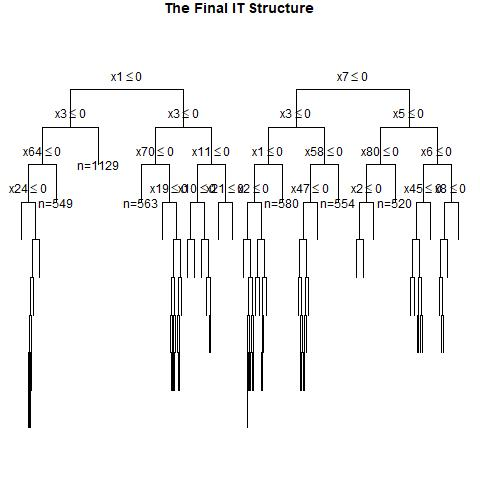

The data file committed next to this chart (first rows):
, x1, x2, x3, x4, x5, x6, x7, x8, x9, x10, x11, x12, x13, x14, x15, x16, x17, x18, x19, x20, x21, x22, x23
1, 1, 0, 0, 1, 0, 1, 1, 0, 1, 0, 0, 0, 0, 1, 0, 0, 0, 1, 1, 1, 1, 1, 1
2, 0, 1, 0, 0, 1, 0, 1, 0, 1, 1, 0, 1, 0, 0, 0, 1, 0, 0, 1, 0, 1, 0, 1
3, 0, 1, 1, 1, 0, 0, 1, 0, 0, 1, 1, 0, 0, 1, 1, 1, 1, 1, 1, 0, 0, 0, 0
4, 1, 0, 1, 1, 0, 0, 0, 1, 0, 0, 0, 1, 0, 0, 0, 0, 0, 1, 1, 1, 0, 1, 0
5, 1, 1, 0, 1, 0, 0, 1, 1, 0, 1, 1, 0, 0, 1, 1, 1, 0, 0, 0, 1, 0, 1, 0
6, 1, 0, 1, 0, 0, 0, 0, 1, 0, 0, 0, 1, 1, 0, 1, 0, 0, 0, 0, 0, 1, 0, 0
7, 1, 1, 1, 0, 1, 0, 0, 1, 1, 1, 1, 0, 0, 1, 1, 1, 1, 0, 1, 0, 1, 0, 1
8, 0, 1, 0, 0, 1, 1, 0, 1, 0, 1, 0, 0, 0, 1, 0, 1, 1, 0, 0, 1, 0, 0, 0
9, 0, 1, 1, 1, 1, 0, 1, 0, 0, 0, 0, 0, 1, 1, 1, 0, 0, 0, 1, 0, 0, 1, 1
10, 1, 0, 0, 0, 1, 1, 1, 1, 0, 1, 1, 1, 1, 1, 1, 0, 1, 0, 1, 0, 0, 1, 0
11, 0, 1, 1, 1, 0, 0, 1, 0, 0, 0, 1, 0, 0, 0, 0, 1, 0, 1, 1, 0, 0, 1, 1
12, 0, 1, 1, 1, 1, 1, 1, 1, 1, 1, 1, 0, 1, 0, 1, 1, 0, 0, 0, 0, 1, 0, 1
13, 0, 1, 1, 1, 0, 0, 1, 1, 1, 1, 1, 0, 1, 1, 1, 1, 1, 0, 0, 0, 0, 0, 0
14, 0, 1, 1, 1, 1, 1, 1, 0, 1, 1, 0, 0, 0, 0, 0, 0, 1, 0, 0, 1, 1, 1, 1
15, 1, 1, 0, 0, 1, 1, 0, 1, 0, 0, 1, 0, 0, 0, 0, 1, 1, 1, 0, 0, 0, 0, 1
16, 1, 1, 1, 0, 0, 1, 0, 0, 0, 0, 0, 1, 1, 1, 0, 1, 0, 1, 0, 1, 1, 0, 0
17, 1, 0, 0, 1, 1, 0, 0, 0, 0, 1, 0, 1, 1, 1, 0, 0, 0, 1, 1, 0, 1, 1, 1
18, 1, 0, 1, 1, 0, 1, 0, 1, 0, 1, 0, 1, 1, 1, 0, 1, 0, 0, 1, 1, 0, 0, 1
19, 0, 1, 0, 1, 1, 1, 1, 1, 0, 0, 1, 1, 0, 1, 0, 1, 1, 1, 0, 0, 0, 1, 1
20, 0, 0, 1, 1, 0, 0, 0, 1, 1, 1, 1, 1, 1, 1, 0, 0, 1, 1, 0, 0, 0, 0, 0
21, 1, 1, 1, 0, 1, 1, 1, 1, 1, 0, 0, 0, 1, 1, 1, 1, 0, 0, 1, 1, 1, 0, 0
22, 0, 0, 1, 0, 1, 0, 1, 0, 1, 1, 0, 1, 1, 0, 1, 0, 1, 0, 0, 0, 0, 1, 1
23, 0, 1, 1, 1, 1, 1, 0, 0, 1, 1, 1, 1, 0, 0, 1, 1, 0, 1, 1, 0, 0, 0, 0
24, 1, 0, 1, 0, 0, 1, 1, 1, 0, 1, 1, 1, 1, 1, 1, 1, 1, 0, 1, 1, 1, 1, 1
25, 0, 0, 0, 1, 0, 0, 0, 1, 0, 0, 1, 0, 0, 0, 1, 0, 0, 0, 0, 0, 1, 1, 0
26, 0, 1, 0, 0, 1, 1, 1, 0, 0, 1, 0, 0, 1, 1, 1, 0, 0, 0, 1, 1, 0, 1, 1
27, 1, 0, 0, 1, 1, 0, 0, 1, 0, 1, 1, 0, 1, 0, 1, 0, 1, 1, 0, 1, 1, 1, 1
28, 1, 1, 0, 1, 1, 0, 1, 0, 1, 1, 0, 0, 1, 1, 0, 1, 0, 0, 0, 0, 1, 1, 0
29, 1, 0, 1, 1, 1, 1, 1, 1, 1, 1, 1, 1, 0, 0, 1, 1, 1, 1, 1, 0, 1, 0, 1
30, 0, 1, 0, 1, 1, 0, 1, 0, 0, 1, 0, 0, 1, 1, 1, 1, 0, 1, 1, 1, 1, 0, 1
31, 0, 0, 1, 1, 0, 0, 0, 1, 0, 0, 0, 0, 1, 0, 0, 1, 1, 0, 0, 0, 1, 1, 0
32, 0, 1, 0, 1, 1, 0, 0, 1, 1, 1, 0, 0, 0, 0, 1, 0, 1, 1, 1, 0, 0, 1, 0
33, 0, 1, 1, 1, 0, 1, 1, 1, 0, 1, 1, 0, 1, 0, 1, 1, 1, 1, 1, 0, 1, 0, 1
34, 1, 1, 1, 0, 1, 1, 1, 0, 0, 1, 1, 1, 1, 1, 0, 1, 1, 1, 0, 1, 1, 1, 1
35, 0, 1, 0, 1, 1, 0, 1, 0, 1, 0, 1, 1, 1, 0, 1, 0, 1, 1, 0, 0, 0, 0, 0
36, 0, 1, 0, 1, 1, 0, 1, 1, 1, 0, 1, 1, 1, 0, 0, 1, 0, 0, 1, 1, 1, 0, 0
37, 1, 0, 0, 0, 1, 1, 1, 1, 0, 1, 0, 0, 0, 1, 1, 0, 1, 1, 0, 1, 1, 0, 1
38, 0, 1, 0, 0, 1, 0, 1, 0, 0, 1, 1, 0, 0, 0, 0, 0, 0, 1, 0, 1, 1, 0, 1
39, 0, 1, 1, 1, 1, 0, 1, 0, 0, 0, 1, 0, 1, 0, 1, 1, 0, 1, 0, 1, 1, 0, 0
40, 0, 0, 1, 1, 0, 0, 1, 0, 0, 0, 1, 0, 1, 0, 0, 1, 1, 0, 0, 0, 0, 0, 0
41, 1, 1, 1, 1, 1, 1, 1, 1, 1, 1, 1, 1, 1, 0, 0, 0, 0, 0, 0, 1, 1, 0, 0
42, 1, 1, 1, 0, 1, 0, 1, 0, 0, 1, 0, 1, 0, 0, 0, 1, 0, 1, 0, 1, 0, 1, 0
43, 0, 0, 1, 1, 0, 1, 0, 0, 0, 1, 0, 0, 1, 0, 0, 0, 1, 0, 1, 1, 0, 1, 1
44, 0, 0, 0, 0, 0, 0, 1, 0, 0, 1, 1, 0, 1, 0, 1, 0, 1, 0, 1, 1, 1, 1, 0
45, 1, 0, 1, 0, 1, 1, 1, 1, 0, 0, 0, 1, 0, 0, 0, 1, 0, 1, 1, 1, 0, 0, 1
46, 1, 0, 0, 1, 0, 0, 1, 1, 1, 1, 1, 0, 0, 1, 0, 0, 0, 1, 0, 0, 1, 1, 1
47, 1, 1, 1, 1, 1, 0, 0, 1, 1, 1, 0, 0, 1, 1, 1, 0, 1, 1, 1, 0, 1, 1, 0
48, 0, 1, 0, 1, 0, 1, 0, 1, 0, 0, 1, 1, 0, 0, 1, 1, 0, 0, 1, 1, 1, 1, 0
49, 1, 0, 1, 0, 0, 1, 1, 1, 0, 0, 1, 0, 0, 1, 0, 0, 1, 1, 1, 0, 0, 0, 0
50, 1, 0, 0, 0, 1, 0, 0, 1, 0, 1, 0, 0, 0, 1, 1, 0, 0, 1, 1, 0, 1, 1, 0
51, 0, 0, 0, 1, 0, 0, 0, 0, 0, 0, 0, 1, 0, 0, 1, 0, 1, 1, 0, 0, 0, 1, 1
52, 0, 1, 1, 0, 1, 0, 0, 0, 1, 1, 1, 0, 0, 1, 0, 1, 0, 0, 0, 1, 1, 0, 0
53, 0, 0, 1, 1, 1, 0, 1, 0, 1, 1, 0, 0, 1, 1, 1, 0, 1, 1, 1, 1, 0, 0, 1
54, 0, 1, 0, 1, 1, 0, 1, 0, 1, 0, 0, 0, 0, 1, 0, 0, 1, 0, 0, 0, 1, 0, 1
55, 0, 0, 0, 0, 0, 1, 0, 1, 1, 1, 1, 1, 1, 1, 0, 0, 0, 1, 1, 1, 0, 1, 0
56, 1, 0, 1, 1, 0, 1, 1, 1, 1, 0, 0, 0, 1, 1, 1, 0, 0, 1, 1, 1, 0, 0, 0
57, 0, 1, 1, 1, 1, 1, 0, 1, 0, 0, 1, 1, 0, 1, 1, 0, 0, 1, 1, 1, 0, 0, 0
58, 0, 1, 0, 1, 0, 0, 0, 0, 0, 0, 0, 0, 1, 1, 0, 0, 0, 0, 1, 0, 0, 1, 1
59, 1, 0, 0, 1, 1, 1, 1, 1, 0, 0, 0, 0, 1, 0, 0, 0, 1, 0, 0, 0, 1, 0, 1
60, 1, 0, 1, 1, 1, 1, 1, 1, 1, 1, 0, 0, 1, 0, 0, 1, 1, 0, 1, 0, 1, 1, 0
... 940 more rows
